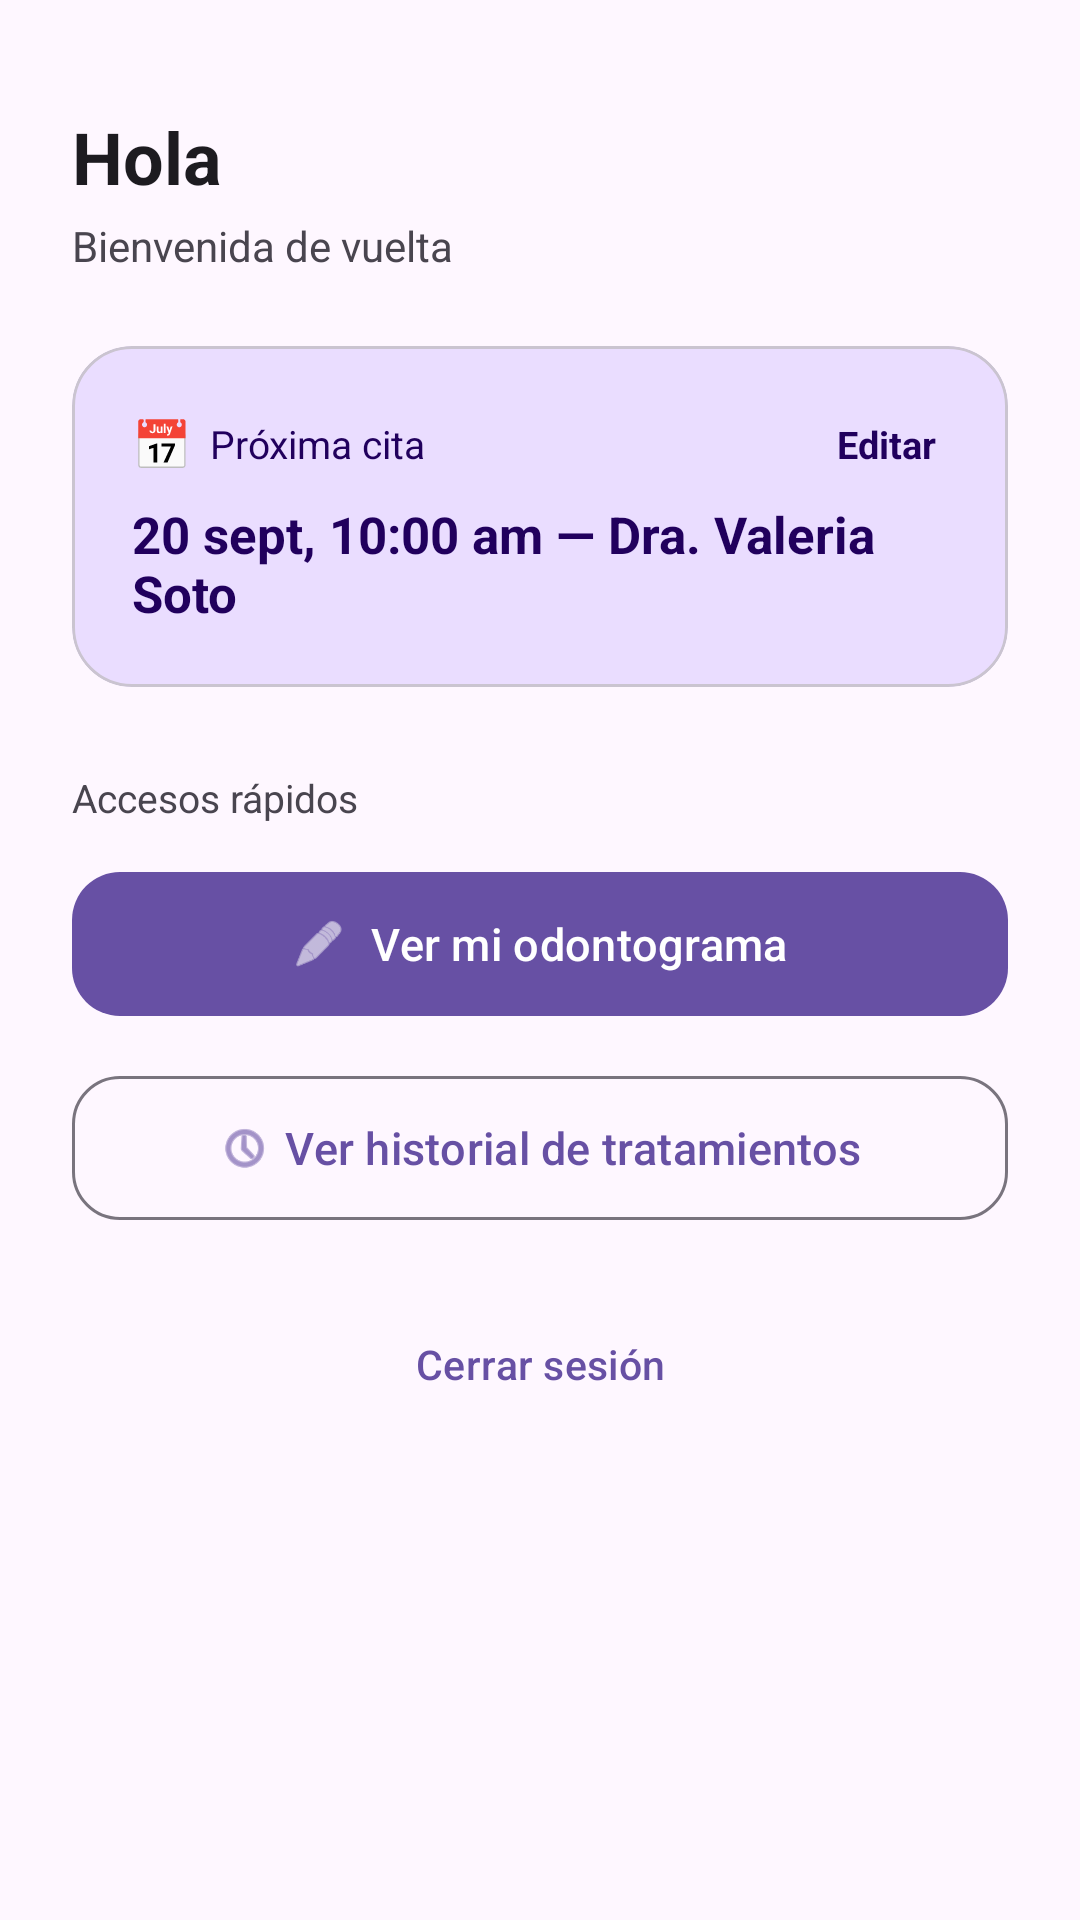

The Android layout XML behind this screen, and the referenced resources:
<!-- AndroidManifest.xml: application theme Theme.OdontoHistoriaIA -->
<!-- res/layout/activity_home.xml -->
<?xml version="1.0" encoding="utf-8"?>
<ScrollView xmlns:android="http://schemas.android.com/apk/res/android"
    xmlns:app="http://schemas.android.com/apk/res-auto"
    android:layout_width="match_parent"
    android:layout_height="match_parent"
    android:fillViewport="true">

    <LinearLayout
        android:id="@+id/main"
        android:layout_width="match_parent"
        android:layout_height="wrap_content"
        android:orientation="vertical"
        android:padding="24dp">

        <TextView
            android:id="@+id/tvSaludo"
            android:layout_width="wrap_content"
            android:layout_height="wrap_content"
            android:text="@string/home_saludo_default"
            android:textSize="24sp"
            android:textStyle="bold"
            android:textColor="?attr/colorOnSurface"
            android:layout_marginTop="12dp"
            android:layout_marginBottom="4dp" />

        <TextView
            android:layout_width="wrap_content"
            android:layout_height="wrap_content"
            android:text="Bienvenida de vuelta"
            android:textSize="14sp"
            android:textColor="?attr/colorOnSurfaceVariant"
            android:layout_marginBottom="24dp" />

        <com.google.android.material.card.MaterialCardView
            android:layout_width="match_parent"
            android:layout_height="wrap_content"
            android:layout_marginBottom="28dp"
            app:cardCornerRadius="20dp"
            app:cardElevation="0dp"
            app:cardBackgroundColor="?attr/colorPrimaryContainer">

            <LinearLayout
                android:layout_width="match_parent"
                android:layout_height="wrap_content"
                android:orientation="vertical"
                android:padding="20dp">

                <LinearLayout
                    android:layout_width="match_parent"
                    android:layout_height="wrap_content"
                    android:orientation="horizontal"
                    android:gravity="center_vertical"
                    android:layout_marginBottom="6dp">

                    <TextView
                        android:layout_width="wrap_content"
                        android:layout_height="wrap_content"
                        android:text="📅"
                        android:textSize="16sp"
                        android:layout_marginEnd="6dp" />

                    <TextView
                        android:id="@+id/tvProximaCitaLabel"
                        android:layout_width="0dp"
                        android:layout_height="wrap_content"
                        android:layout_weight="1"
                        android:text="@string/home_proxima_cita_label"
                        android:textSize="13sp"
                        android:textColor="?attr/colorOnPrimaryContainer" />

                    <TextView
                        android:id="@+id/btnEditarCita"
                        android:layout_width="wrap_content"
                        android:layout_height="wrap_content"
                        android:text="Editar"
                        android:textSize="12.5sp"
                        android:textStyle="bold"
                        android:padding="4dp"
                        android:textColor="?attr/colorOnPrimaryContainer" />

                </LinearLayout>

                <TextView
                    android:id="@+id/tvProximaCita"
                    android:layout_width="wrap_content"
                    android:layout_height="wrap_content"
                    android:text="20 sept, 10:00 am — Dra. Valeria Soto"
                    android:textSize="17sp"
                    android:textStyle="bold"
                    android:textColor="?attr/colorOnPrimaryContainer" />

            </LinearLayout>
        </com.google.android.material.card.MaterialCardView>

        <TextView
            android:layout_width="wrap_content"
            android:layout_height="wrap_content"
            android:text="Accesos rápidos"
            android:textSize="13sp"
            android:textColor="?attr/colorOnSurfaceVariant"
            android:layout_marginBottom="12dp" />

        <com.google.android.material.button.MaterialButton
            android:id="@+id/btnVerOdontograma"
            android:layout_width="match_parent"
            android:layout_height="56dp"
            android:layout_marginBottom="12dp"
            app:cornerRadius="16dp"
            app:icon="@android:drawable/ic_menu_edit"
            app:iconGravity="textStart"
            android:textAllCaps="false"
            android:textSize="15sp"
            android:text="@string/home_boton_odontograma" />

        <com.google.android.material.button.MaterialButton
            android:id="@+id/btnVerHistorial"
            android:layout_width="match_parent"
            android:layout_height="56dp"
            android:layout_marginBottom="20dp"
            app:cornerRadius="16dp"
            app:icon="@android:drawable/ic_menu_recent_history"
            app:iconGravity="textStart"
            android:textAllCaps="false"
            android:textSize="15sp"
            android:text="@string/home_boton_historial"
            style="@style/Widget.Material3.Button.OutlinedButton" />

        <com.google.android.material.button.MaterialButton
            android:id="@+id/btnCerrarSesion"
            android:layout_width="match_parent"
            android:layout_height="wrap_content"
            android:textAllCaps="false"
            android:textSize="13.5sp"
            android:text="Cerrar sesión"
            style="@style/Widget.Material3.Button.TextButton" />

    </LinearLayout>
</ScrollView>
<!-- resources referenced by this layout -->
<resources>
  <string name="home_boton_historial">Ver historial de tratamientos</string>
  <string name="home_boton_odontograma">Ver mi odontograma</string>
  <string name="home_proxima_cita_label">Próxima cita</string>
  <string name="home_saludo_default">Hola</string>
  <style name="Theme.OdontoHistoriaIA" parent="Base.Theme.OdontoHistoriaIA" />
  <style name="Base.Theme.OdontoHistoriaIA" parent="Theme.Material3.DayNight.NoActionBar">
          
          
      </style>
</resources>
